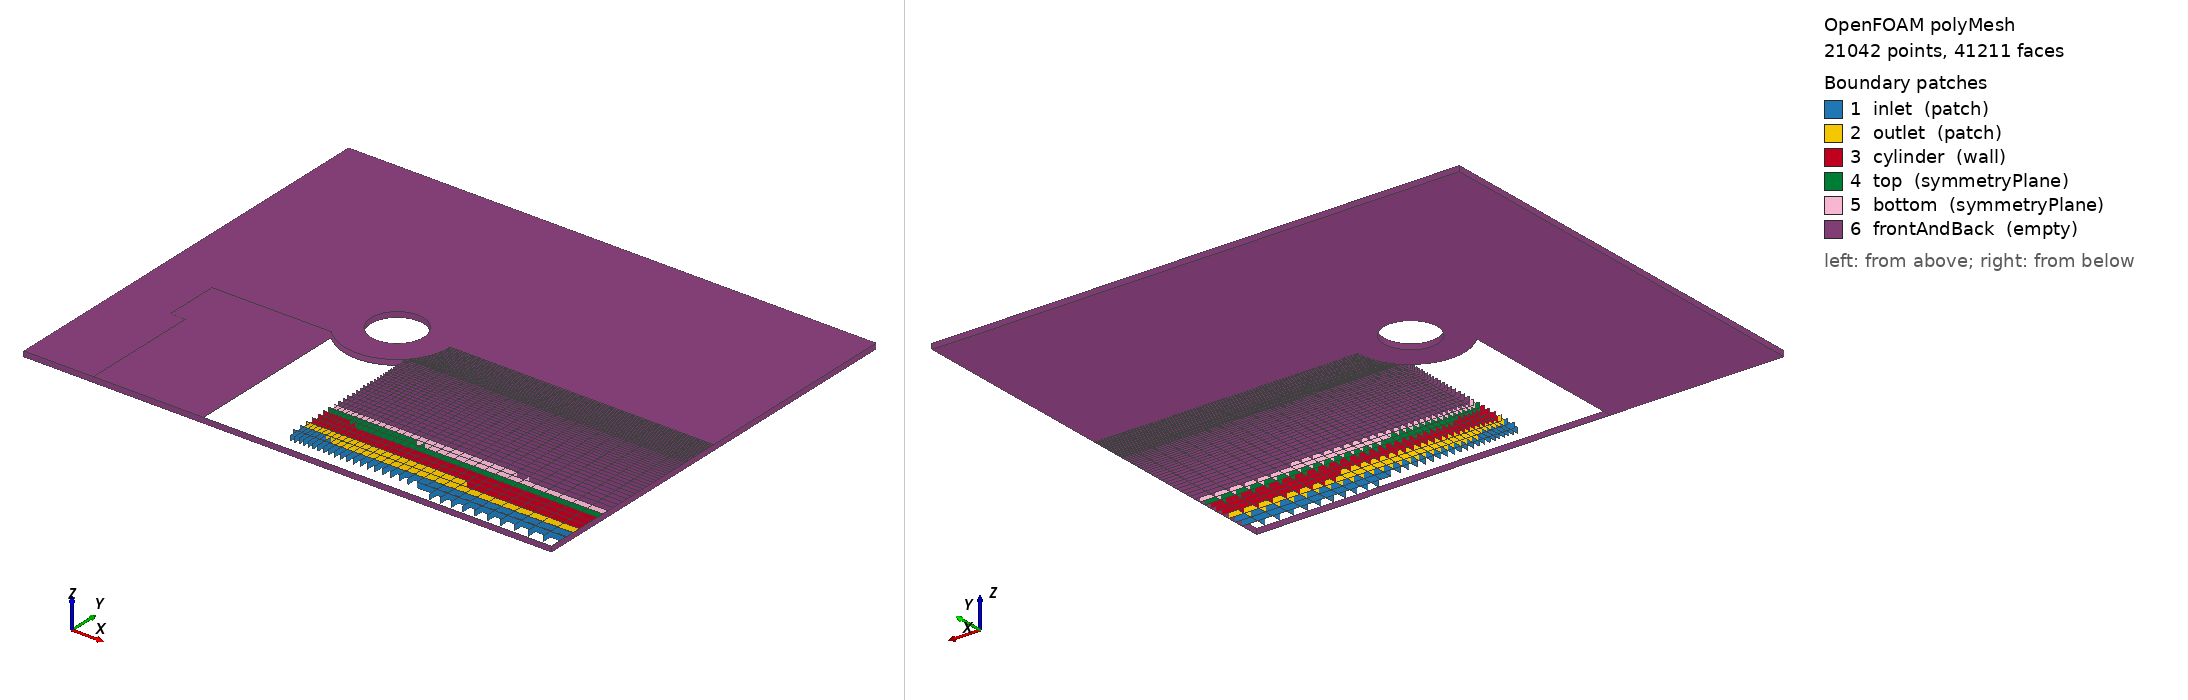

OpenFOAM case: the committed polyMesh, 21042 points, 41211 faces. Boundary patches (legend numbers): 1 inlet (patch), 2 outlet (patch), 3 cylinder (wall), 4 top (symmetryPlane), 5 bottom (symmetryPlane), 6 frontAndBack (empty). Left view from above one corner, right view from below the opposite corner. Boundary conditions: 1 field file(s) under 0/; 6 of 6 drawn patches have an entry in a shipped field file.

=== constant/polyMesh/boundary ===
/*--------------------------------*- C++ -*----------------------------------*\
  =========                 |
  \\      /  F ield         | OpenFOAM: The Open Source CFD Toolbox
   \\    /   O peration     | Website:  https://openfoam.org
    \\  /    A nd           | Version:  7
     \\/     M anipulation  |
\*---------------------------------------------------------------------------*/
FoamFile
{
    version     2.0;
    format      ascii;
    class       polyBoundaryMesh;
    location    "constant/polyMesh";
    object      boundary;
}
// * * * * * * * * * * * * * * * * * * * * * * * * * * * * * * * * * * * * * //

6
(
    inlet
    {
        type            patch;
        nFaces          100;
        startFace       16735;
    }
    outlet
    {
        type            patch;
        nFaces          100;
        startFace       16835;
    }
    cylinder
    {
        type            wall;
        inGroups        List<word> 1(wall);
        nFaces          160;
        startFace       16935;
    }
    top
    {
        type            symmetryPlane;
        inGroups        List<word> 1(symmetryPlane);
        nFaces          85;
        startFace       17095;
    }
    bottom
    {
        type            symmetryPlane;
        inGroups        List<word> 1(symmetryPlane);
        nFaces          85;
        startFace       17180;
    }
    frontAndBack
    {
        type            empty;
        inGroups        List<word> 1(empty);
        nFaces          17000;
        startFace       17265;
    }
)

// ************************************************************************* //


=== system/controlDict ===
/*--------------------------------*- C++ -*----------------------------------*\
  =========                 |
  \\      /  F ield         | OpenFOAM: The Open Source CFD Toolbox
   \\    /   O peration     | Website:  https://openfoam.org
    \\  /    A nd           | Version:  7
     \\/     M anipulation  |
\*---------------------------------------------------------------------------*/
FoamFile
{
    version     2.0;
    format      ascii;
    class       dictionary;
    location    "system";
    object      controlDict;
}
// * * * * * * * * * * * * * * * * * * * * * * * * * * * * * * * * * * * * * //

application     icoFoam;

startFrom       startTime;

startTime       0;

stopAt          endTime;

// make sure to modify the 3 entries below before
// attempting to execute any OpenFOAM utility.
// See README for details

endTime         1;
deltaT          0.001;
writeInterval   100;

writeControl    runTime;

purgeWrite      0;

writeFormat     ascii;

writePrecision  6;

writeCompression off;

timeFormat      general;

timePrecision   6;

runTimeModifiable true;


// ************************************************************************* //




=== 0/U ===
/*--------------------------------*- C++ -*----------------------------------*\
  =========                 |
  \\      /  F ield         | OpenFOAM: The Open Source CFD Toolbox
   \\    /   O peration     | Website:  https://openfoam.org
    \\  /    A nd           | Version:  7
     \\/     M anipulation  |
\*---------------------------------------------------------------------------*/
FoamFile
{
    version     2.0;
    format      ascii;
    class       volVectorField;
    object      U;
}
// * * * * * * * * * * * * * * * * * * * * * * * * * * * * * * * * * * * * * //

dimensions      [0 1 -1 0 0 0 0];

internalField   uniform (1 0 0);

boundaryField
{
    top 
    {
        type            symmetryPlane;
    }

    bottom 
    {
        type            symmetryPlane;
    }

    inlet
    {
        type            uniformFixedValue;
        uniformValue    constant (1 0 0);
    }

    outlet 
    {
        type            pressureInletOutletVelocity;
        inletValue      uniform (1 0 0);
        value           uniform (1 0 0); 
    }

    cylinder 
    {
        type            fixedValue;
        value           uniform (0 0 0);
    }

    defaultFaces
    {
        type            empty;
    }
    frontAndBack
    {
        type            empty;
    }
}

// ************************************************************************* //


Also in the case, not shown: constant/polyMesh/faces (numeric list); constant/polyMesh/neighbour (numeric list); constant/polyMesh/points (numeric list).
